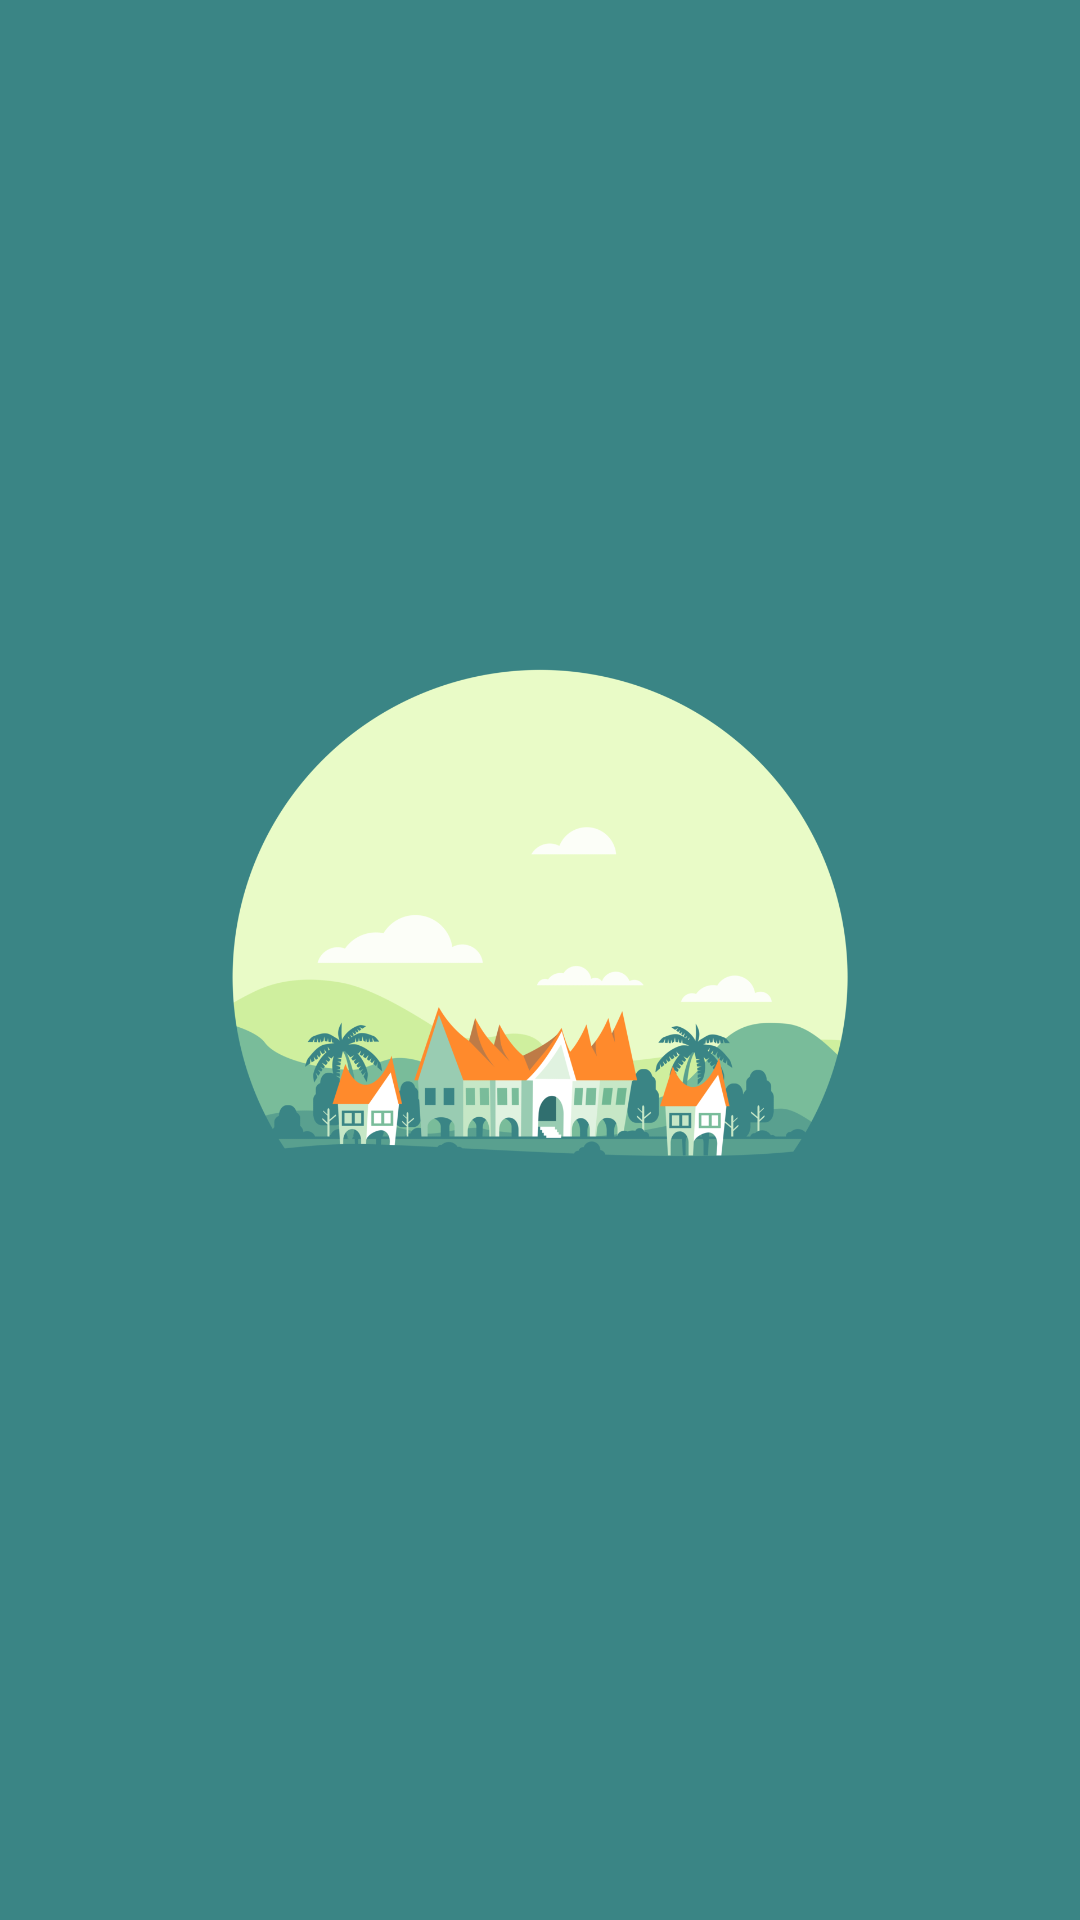

Here is an Android app screen rendered from its layout file. Give the layout XML and the strings, colors and styles it references.
<!-- AndroidManifest.xml: application theme Theme.ExploreBukittinggi -->
<!-- res/layout/activity_splash_screen.xml -->
<?xml version="1.0" encoding="utf-8"?>
<androidx.constraintlayout.widget.ConstraintLayout xmlns:android="http://schemas.android.com/apk/res/android"
    xmlns:app="http://schemas.android.com/apk/res-auto"
    xmlns:tools="http://schemas.android.com/tools"
    android:layout_width="match_parent"
    android:layout_height="match_parent"
    android:background="#3A8585"
    tools:context=".SplashScreen">

    <ImageView
        android:id="@+id/SplashScreenImage"
        android:layout_width="300dp"
        android:layout_height="300dp"
        android:src="@drawable/logo"
        app:layout_constraintBottom_toBottomOf="parent"
        app:layout_constraintEnd_toEndOf="parent"
        app:layout_constraintStart_toStartOf="parent"
        app:layout_constraintTop_toTopOf="parent" />

</androidx.constraintlayout.widget.ConstraintLayout>
<!-- resources referenced by this layout -->
<resources>
  <!-- drawable logo: png bitmap (drawable-v24, 138608 bytes) -->
  <style name="Theme.ExploreBukittinggi" parent="Theme.AppCompat.DayNight.NoActionBar">
          
          <item name="colorPrimary">@color/purple_500</item>
          <item name="colorPrimaryVariant">@color/purple_700</item>
          <item name="colorOnPrimary">@color/white</item>
          
          <item name="colorSecondary">@color/teal_200</item>
          <item name="colorSecondaryVariant">@color/teal_700</item>
          <item name="colorOnSecondary">@color/black</item>
          
          <item name="android:statusBarColor" tools:targetApi="l">?attr/colorPrimaryVariant</item>
          
      </style>
  <!-- not gathered from this repository: default colours our renderer supplied (Android Studio template values) -->
  <color name="purple_500">#FF6200EE</color>
  <color name="purple_700">#FF3700B3</color>
  <color name="teal_200">#FF03DAC5</color>
  <color name="teal_700">#FF018786</color>
  <color name="black">#FF000000</color>
  <color name="white">#FFFFFFFF</color>
</resources>
